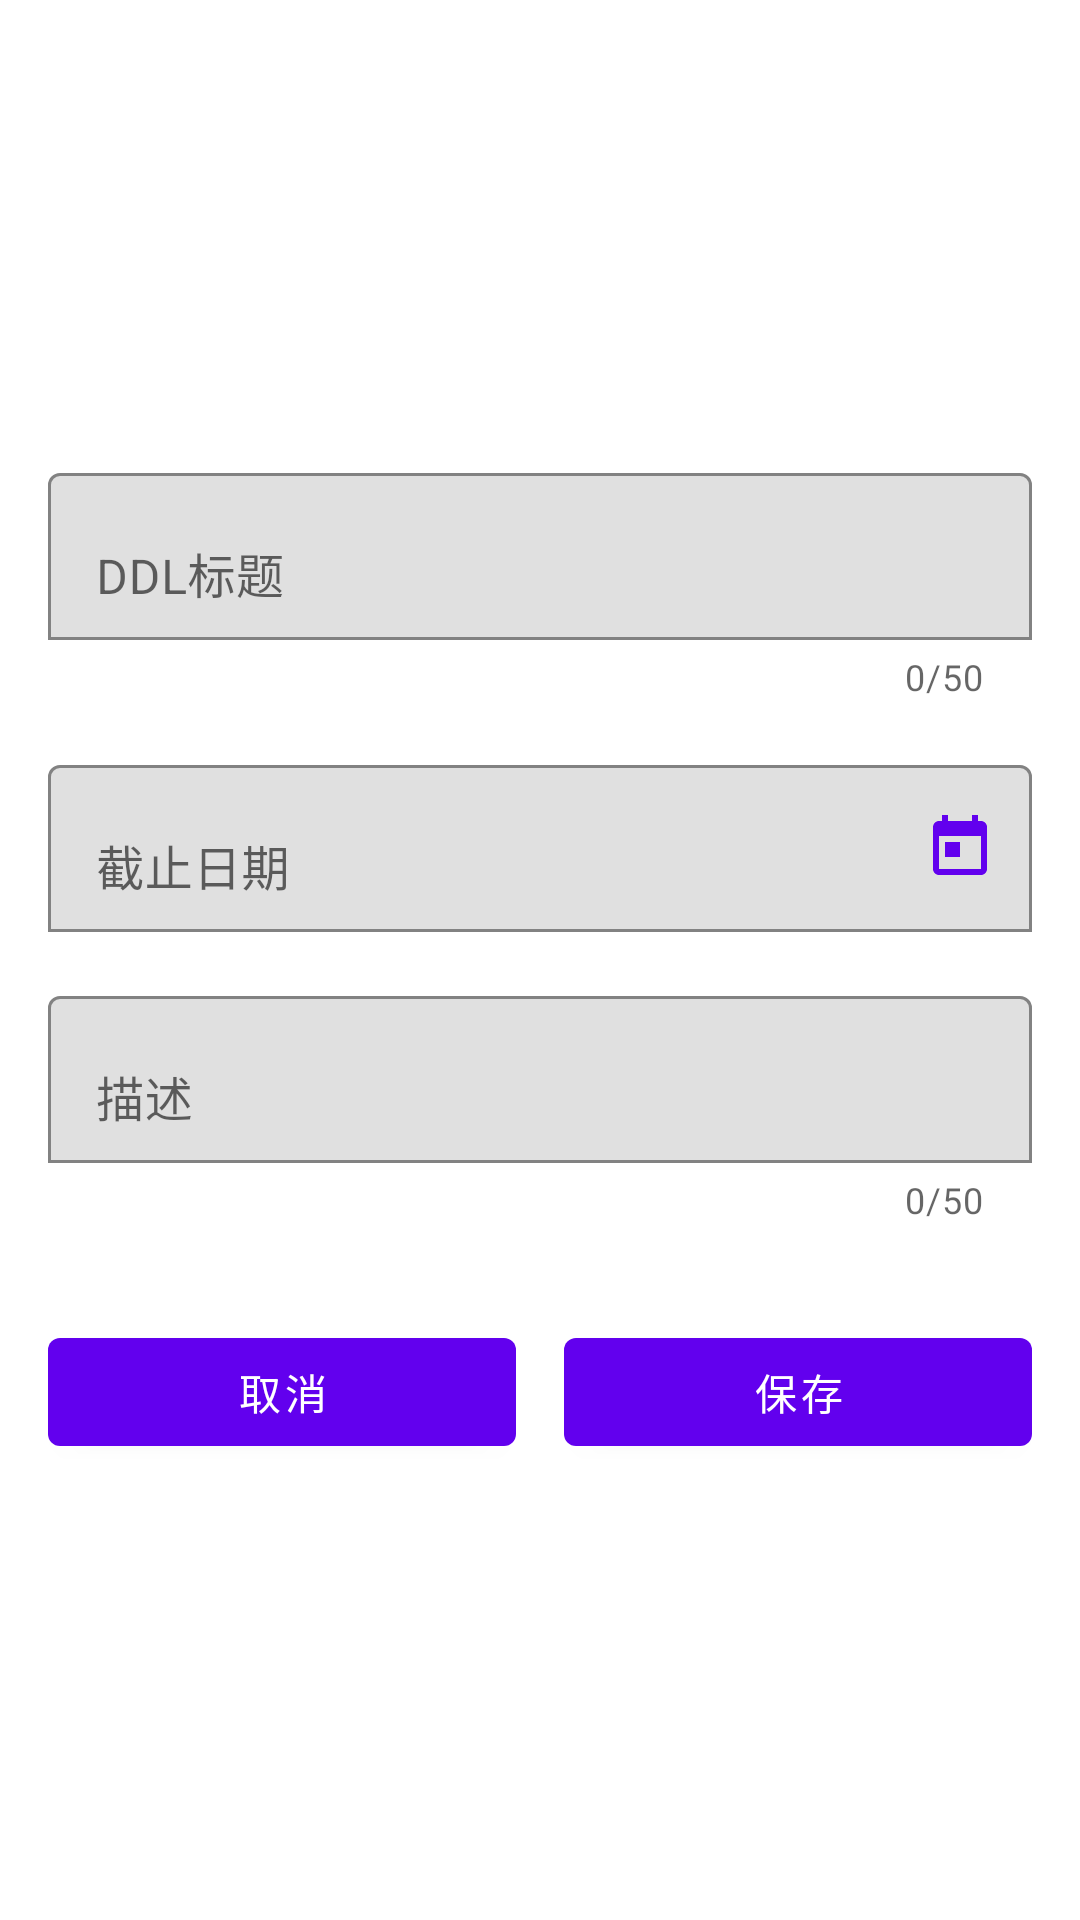

Android layout source for this screen:
<!-- AndroidManifest.xml: application theme Theme.DDLManager -->
<!-- res/layout/activity_add_edit_ddl.xml -->
<?xml version="1.0" encoding="utf-8"?>
<androidx.constraintlayout.widget.ConstraintLayout xmlns:android="http://schemas.android.com/apk/res/android"
    xmlns:app="http://schemas.android.com/apk/res-auto"
    android:layout_width="match_parent"
    android:layout_height="match_parent"
    android:padding="16dp">

    <LinearLayout
        android:layout_width="match_parent"
        android:layout_height="wrap_content"
        android:orientation="vertical"
        app:layout_constraintTop_toTopOf="parent"
        app:layout_constraintBottom_toBottomOf="parent"
        app:layout_constraintStart_toStartOf="parent"
        app:layout_constraintEnd_toEndOf="parent">

        <com.google.android.material.textfield.TextInputLayout
            android:id="@+id/tilTitle"
            android:layout_width="match_parent"
            android:layout_height="wrap_content"
            android:hint="@string/ddl_title"
            app:boxBackgroundMode="outline"
            app:counterEnabled="true"
            app:counterMaxLength="50">

            <com.google.android.material.textfield.TextInputEditText
                android:id="@+id/etTitle"
                android:layout_width="match_parent"
                android:layout_height="wrap_content"
                android:maxLength="50"
                android:singleLine="true" />
        </com.google.android.material.textfield.TextInputLayout>

        <com.google.android.material.textfield.TextInputLayout
            android:id="@+id/tilDate"
            android:layout_width="match_parent"
            android:layout_height="wrap_content"
            android:layout_marginTop="16dp"
            android:hint="@string/ddl_date"
            app:boxBackgroundMode="outline"
            app:endIconMode="custom"
            app:endIconDrawable="@drawable/ic_calendar"
            app:endIconTint="?attr/colorPrimary">

            <com.google.android.material.textfield.TextInputEditText
                android:id="@+id/etDate"
                android:layout_width="match_parent"
                android:layout_height="wrap_content"
                android:focusable="false"
                android:clickable="true"
                android:singleLine="true" />
        </com.google.android.material.textfield.TextInputLayout>

        <com.google.android.material.textfield.TextInputLayout
            android:id="@+id/tilDescription"
            android:layout_width="match_parent"
            android:layout_height="wrap_content"
            android:hint="@string/ddl_description"
            android:layout_marginTop="16dp"
            app:boxBackgroundMode="outline"
            app:counterEnabled="true"
            app:counterMaxLength="50">

            <com.google.android.material.textfield.TextInputEditText
                android:id="@+id/etDescription"
                android:layout_width="match_parent"
                android:layout_height="wrap_content"
                android:maxLength="50"
                android:singleLine="true" />
        </com.google.android.material.textfield.TextInputLayout>

        <LinearLayout
            android:layout_width="match_parent"
            android:layout_height="wrap_content"
            android:layout_marginTop="32dp"
            android:orientation="horizontal">

            <com.google.android.material.button.MaterialButton
                android:id="@+id/btnCancel"
                android:layout_width="0dp"
                android:layout_height="wrap_content"
                android:layout_weight="1"
                android:layout_marginEnd="16dp"
                android:text="@string/cancel" />


            <com.google.android.material.button.MaterialButton
                android:id="@+id/btnSave"
                android:layout_width="0dp"
                android:layout_height="wrap_content"
                android:layout_weight="1"
                android:text="@string/save" />
        </LinearLayout>

    </LinearLayout>

</androidx.constraintlayout.widget.ConstraintLayout>
<!-- resources referenced by this layout -->
<resources>
  <!-- drawable ic_calendar (drawable) -->
  <vector xmlns:android="http://schemas.android.com/apk/res/android"
      android:width="24dp"
      android:height="24dp"
      android:viewportWidth="24"
      android:viewportHeight="24">
      <path
          android:fillColor="#FF000000"
          android:pathData="M19,3h-1V1h-2v2H8V1H6v2H5c-1.11,0 -1.99,0.9 -1.99,2L3,19c0,1.1 0.89,2 2,2h14c1.1,0 2,-0.9 2,-2V5c0,-1.1 -0.9,-2 -2,-2zm0,16H5V8h14v11zM7,10h5v5H7z" />
  </vector>
  <string name="cancel">取消</string>
  <string name="ddl_date">截止日期</string>
  <string name="ddl_description">描述</string>
  <string name="ddl_title">DDL标题</string>
  <string name="save">保存</string>
  <style name="Theme.DDLManager" parent="Theme.MaterialComponents.DayNight.NoActionBar">
          
          <item name="colorPrimary">@color/purple_500</item>
          <item name="colorPrimaryVariant">@color/purple_700</item>
          <item name="colorOnPrimary">@color/white</item>
          
          <item name="colorSecondary">@color/teal_200</item>
          <item name="colorSecondaryVariant">@color/teal_700</item>
          <item name="colorOnSecondary">@color/black</item>
          
          <item name="colorAccent">@color/teal_200</item>
          
          <item name="android:statusBarColor" tools:targetApi="l">?attr/colorPrimaryVariant</item>
          
          <item name="android:windowBackground">@color/white</item>
      </style>
  <color name="purple_500">#FF6200EE</color>
  <color name="purple_700">#FF3700B3</color>
  <color name="white">#FFFFFFFF</color>
  <color name="teal_200">#FF03DAC5</color>
  <color name="teal_700">#FF018786</color>
  <color name="black">#FF000000</color>
</resources>
